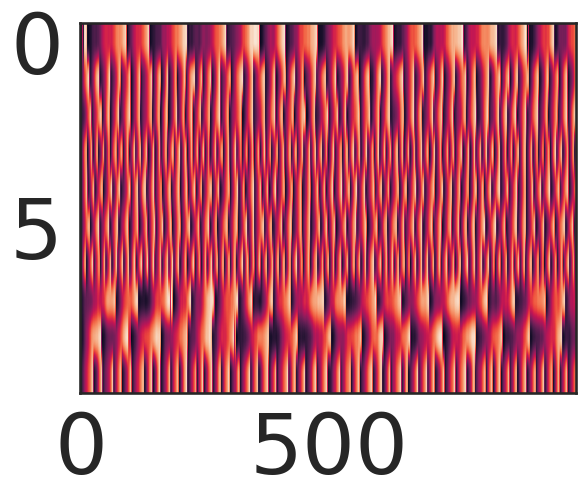
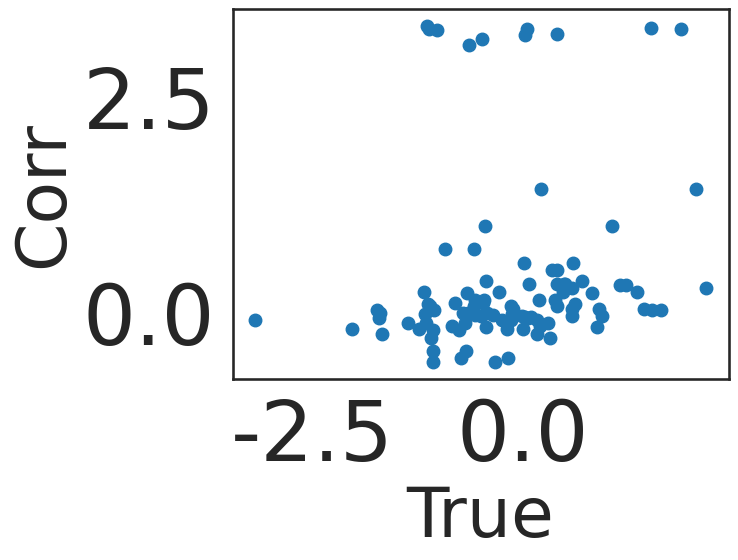

Generate these figures, in order, with matplotlib:
# -*- coding: utf-8 -*-
"""
Created on Fri Oct 15 01:19:24 2021

[redacted]
"""

import numpy as np
import scipy as sp
import matplotlib.pyplot as plt

import seaborn as sns
color_names = ["windows blue", "red", "amber", "faded green"]
colors = sns.xkcd_palette(color_names)
sns.set_style("white")
sns.set_context("talk")

import matplotlib 
matplotlib.rc('xtick', labelsize=60) 
matplotlib.rc('ytick', labelsize=60)

# %% 
N = 10
T = 100
dt = 0.1
time = np.arange(0,T,dt)
lt = len(time)
K = 3.5
eps = .1
ths = np.zeros((N,lt))
#Aij = np.random.randint(0,2,size=(N,N))
Aij = np.random.randn(N,N)
ww = np.random.rand(N)*2*np.pi
for tt in range(lt-1):
    ang_i, ang_j = np.meshgrid(ths[:,tt], ths[:,tt])
    temp = ths[:,tt] + dt*(ww + K/N*(Aij * np.sin((ang_j-ang_i))).sum(0)) + np.random.randn(N)*eps
    ths[:,tt+1] = np.mod(temp,np.pi*2)
# %%
plt.figure()
plt.imshow(ths,aspect='auto')

# %%
cc = np.cov(ths)
plt.figure()
plt.plot(Aij.reshape(-1),cc.reshape(-1),'o')
plt.xlabel('True',fontsize=50)
plt.ylabel('Corr',fontsize=50)
